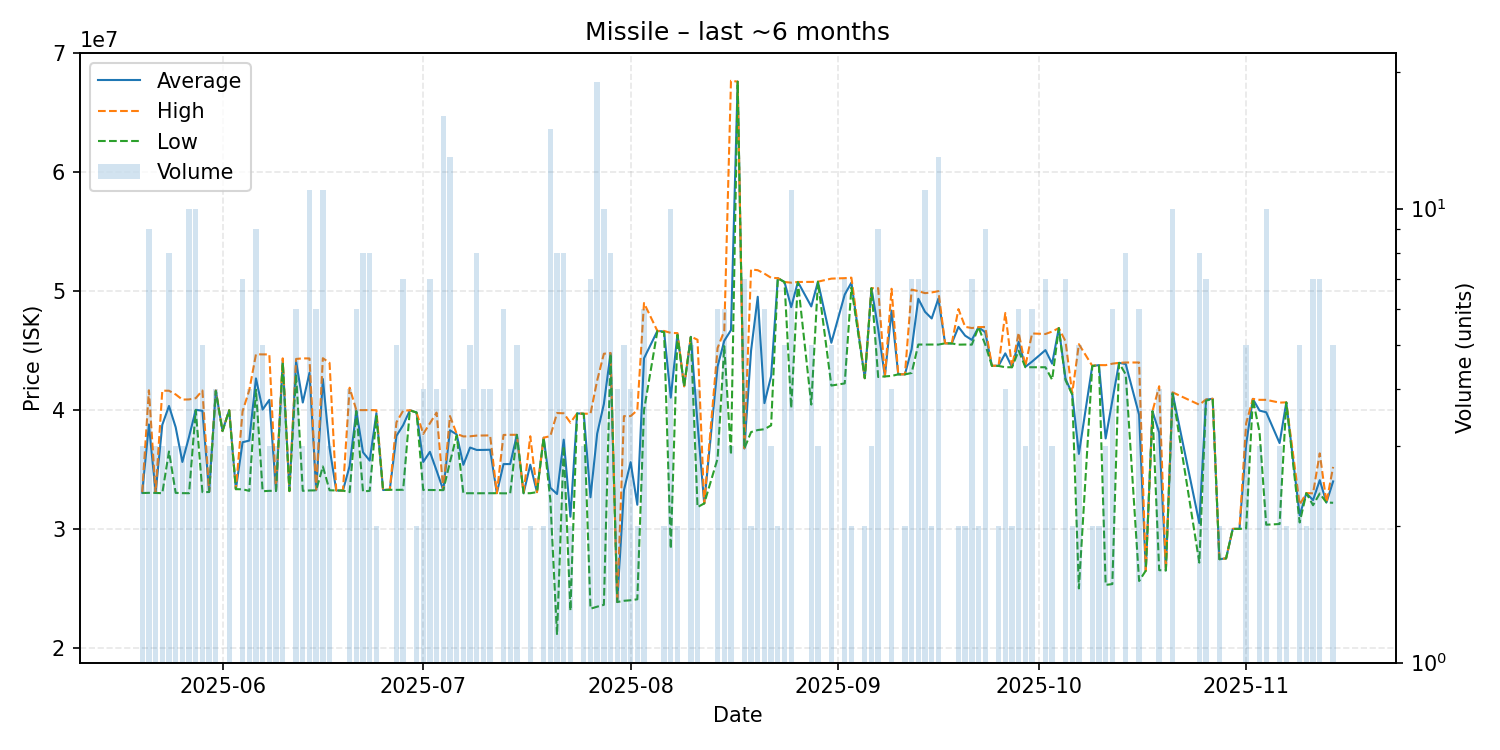

Values plotted in this chart, from the file beside it:
date, average, highest, lowest, order_count, volume
2025-05-20, 33050000, 33100000, 33025000, 3, 3
2025-05-21, 38791111, 41665000, 33040000, 6, 9
2025-05-22, 33040000, 33045000, 33035000, 3, 3
2025-05-23, 38756667, 41630000, 33010000, 2, 3
2025-05-24, 40345000, 41625000, 36515000, 7, 8
2025-05-25, 38556667, 41315000, 33040000, 3, 3
2025-05-26, 35636667, 40880000, 33015000, 3, 3
2025-05-27, 37756000, 40895000, 33010000, 9, 10
2025-05-28, 40020000, 41000000, 40000000, 7, 10
2025-05-29, 39942000, 41645000, 33100000, 4, 5
2025-05-30, 33113333, 33120000, 33110000, 2, 3
2025-05-31, 41635000, 41650000, 41600000, 3, 4
2025-06-01, 38240000, 38240000, 38240000, 1, 1
2025-06-02, 39986667, 39990000, 39980000, 3, 3
2025-06-03, 33350000, 33350000, 33350000, 1, 1
2025-06-04, 37294286, 39895000, 33340000, 7, 7
2025-06-05, 37435000, 41665000, 33205000, 4, 4
2025-06-06, 42661111, 44690000, 41715000, 8, 9
2025-06-07, 40044000, 44680000, 33175000, 5, 5
2025-06-08, 40856667, 44680000, 33210000, 2, 3
2025-06-09, 33216667, 33240000, 33205000, 3, 3
2025-06-10, 44110000, 44350000, 44000000, 4, 4
2025-06-11, 33190000, 33190000, 33190000, 1, 1
2025-06-12, 44108333, 44300000, 43000000, 6, 6
2025-06-13, 40633333, 44345000, 33210000, 3, 3
2025-06-14, 43130000, 44340000, 33240000, 8, 11
2025-06-15, 33258333, 33300000, 33250000, 3, 6
2025-06-16, 42612727, 44360000, 35260000, 10, 11
2025-06-17, 36826667, 43970000, 33255000, 3, 3
2025-06-18, 33240000, 33240000, 33240000, 1, 1
2025-06-19, 33230000, 33230000, 33230000, 1, 1
2025-06-20, 35295000, 41880000, 33100000, 4, 4
2025-06-21, 39946667, 40000000, 39900000, 5, 6
2025-06-22, 36452500, 39995000, 33160000, 7, 8
2025-06-23, 35751250, 40000000, 33210000, 6, 8
2025-06-24, 39745000, 39990000, 39500000, 2, 2
2025-06-25, 33280000, 33280000, 33280000, 1, 1
2025-06-26, 33300000, 33300000, 33300000, 1, 1
2025-06-27, 37834000, 38975000, 33290000, 4, 5
2025-06-28, 38731429, 39945000, 33300000, 7, 7
2025-06-29, 39980000, 39980000, 39980000, 1, 1
2025-06-30, 39800000, 39800000, 39800000, 1, 2
2025-07-01, 35637500, 37990000, 33285000, 3, 4
2025-07-02, 36488571, 38895000, 33280000, 6, 7
2025-07-03, 34907500, 39790000, 33280000, 4, 4
2025-07-04, 33273750, 33280000, 33270000, 4, 16
2025-07-05, 38300000, 39500000, 35635000, 11, 13
2025-07-06, 37953333, 38000000, 37860000, 3, 3
2025-07-07, 35395000, 37785000, 33005000, 4, 4
2025-07-08, 36850000, 37795000, 33010000, 5, 5
2025-07-09, 36645000, 37855000, 33005000, 5, 8
2025-07-10, 36650000, 37860000, 33010000, 4, 4
2025-07-11, 36665000, 37870000, 33010000, 4, 4
2025-07-12, 33010000, 33010000, 33010000, 1, 1
2025-07-13, 35458333, 37910000, 33000000, 5, 6
2025-07-14, 35460000, 37920000, 33000000, 3, 4
2025-07-15, 37916000, 37920000, 37910000, 4, 5
2025-07-16, 33010000, 33010000, 33010000, 1, 1
2025-07-17, 35405000, 37800000, 33010000, 2, 2
2025-07-18, 33100000, 33100000, 33100000, 1, 1
... 105 more rows
